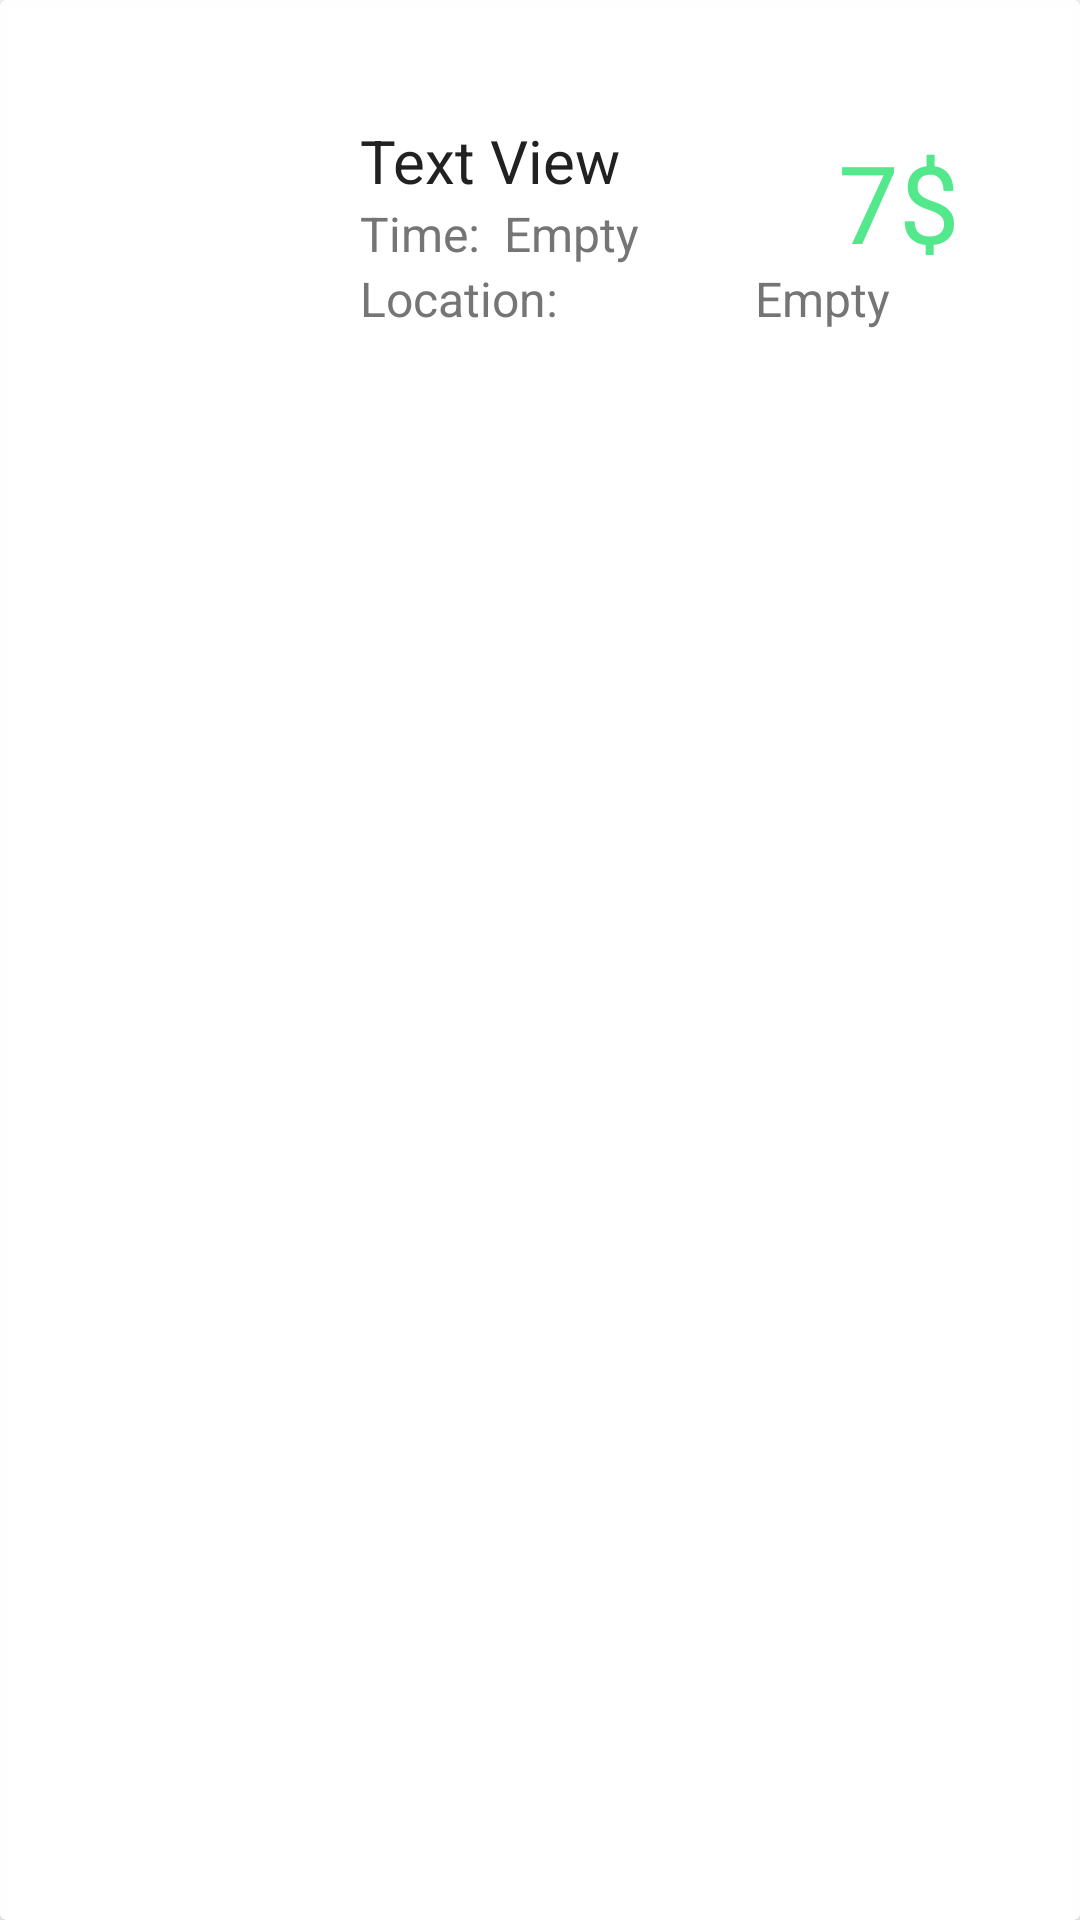

Produce the Android XML layout that renders to this screen, including the resource entries it uses.
<!-- AndroidManifest.xml: application theme Theme.WavesOfFood -->
<!-- res/layout/completed_orders_item.xml -->
<?xml version="1.0" encoding="utf-8"?>
<androidx.constraintlayout.widget.ConstraintLayout xmlns:android="http://schemas.android.com/apk/res/android"
    android:layout_width="match_parent"
    android:layout_height="wrap_content"
    xmlns:app="http://schemas.android.com/apk/res-auto">


    <androidx.cardview.widget.CardView
        android:layout_width="match_parent"
        android:layout_height="match_parent"
        app:cardBackgroundColor="@color/background"
        app:layout_constraintEnd_toEndOf="parent"
        app:layout_constraintStart_toStartOf="parent"
        app:layout_constraintTop_toTopOf="parent">

        <androidx.constraintlayout.widget.ConstraintLayout
            android:layout_width="match_parent"
            android:layout_height="wrap_content"
            android:layout_margin="@dimen/space_xs"
            android:background="@drawable/background_elevation"
            android:elevation="@dimen/elevation_s"
            android:padding="@dimen/space_s">

            <ImageView
                android:id="@+id/foodImageView"
                android:layout_width="@dimen/image_m"
                android:layout_height="@dimen/image_m"
                app:layout_constraintBottom_toBottomOf="parent"
                app:layout_constraintStart_toStartOf="parent"
                app:layout_constraintTop_toTopOf="parent"
                app:srcCompat="@drawable/menu_photo_1" />

            <TextView
                android:id="@+id/userName"
                android:layout_width="wrap_content"
                android:layout_height="wrap_content"
                android:layout_marginStart="@dimen/space_m"
                android:layout_marginTop="@dimen/space_s"
                android:text="Text View"
                android:textAppearance="@style/TextAppearance.WavesOfFood.Name"
                app:layout_constraintStart_toEndOf="@+id/foodImageView"
                app:layout_constraintTop_toTopOf="parent" />

            <TextView
                android:id="@+id/timeOrder"
                android:layout_marginStart="@dimen/space_xs"
                android:layout_width="wrap_content"
                android:layout_height="wrap_content"
                android:text="@string/concise_empty"
                android:textAlignment="center"
                android:textAppearance="@style/TextAppearance.WavesOfFood.Caption"
                app:layout_constraintStart_toEndOf="@+id/textView"
                app:layout_constraintTop_toBottomOf="@+id/userName" />

            <TextView
                android:id="@+id/textView"
                android:layout_width="wrap_content"
                android:layout_height="wrap_content"
                android:text="@string/concise_time"
                android:textAlignment="center"
                android:layout_marginStart="@dimen/space_m"
                android:textAppearance="@style/TextAppearance.WavesOfFood.Caption"
                app:layout_constraintStart_toEndOf="@+id/foodImageView"
                app:layout_constraintTop_toBottomOf="@+id/userName" />

            <TextView
                
                android:id="@+id/locationOrder"
                android:layout_marginStart="@dimen/space_xs"
                android:layout_width="@dimen/long_title_spacing"
                android:layout_height="wrap_content"
                android:maxLines="1"
                android:text="@string/concise_empty"
                android:textAlignment="center"
                android:textAppearance="@style/TextAppearance.WavesOfFood.Caption"
                app:layout_constraintStart_toEndOf="@+id/textView2"
                app:layout_constraintTop_toBottomOf="@+id/timeOrder" />


            <TextView
                android:id="@+id/totalPrice"
                android:layout_marginEnd="@dimen/space_s"
                android:layout_width="wrap_content"
                android:layout_height="wrap_content"
                android:text="7$"
                android:textAlignment="center"
                android:textAppearance="@style/TextAppearance.WavesOfFood.Title"
                app:layout_constraintBottom_toBottomOf="parent"
                app:layout_constraintEnd_toEndOf="parent"
                app:layout_constraintTop_toTopOf="parent" />

            <TextView
                android:id="@+id/textView2"
                android:layout_width="wrap_content"
                android:layout_height="wrap_content"
                android:text="@string/concise_location"
                android:textAlignment="center"
                android:layout_marginStart="@dimen/space_m"
                android:textAppearance="@style/TextAppearance.WavesOfFood.Caption"
                app:layout_constraintBottom_toBottomOf="parent"
                app:layout_constraintStart_toEndOf="@+id/foodImageView"
                app:layout_constraintTop_toBottomOf="@+id/textView" />


        </androidx.constraintlayout.widget.ConstraintLayout>
    </androidx.cardview.widget.CardView>
</androidx.constraintlayout.widget.ConstraintLayout>
<!-- resources referenced by this layout -->
<resources>
  <color name="background">#f8ffffff</color>
  <dimen name="elevation_s">4dp</dimen>
  <dimen name="image_m">72dp</dimen>
  <dimen name="long_title_spacing">160dp</dimen>
  <dimen name="space_m">24dp</dimen>
  <dimen name="space_s">16dp</dimen>
  <dimen name="space_xs">8dp</dimen>
  <string name="concise_empty">Empty</string>
  <string name="concise_location">Location:</string>
  <string name="concise_time">Time:</string>
  <style name="TextAppearance.WavesOfFood.Caption" parent="TextAppearance.WavesOfFood.Small">
          <item name="android:textColor">@color/text_secondary</item>
      </style>
  <style name="TextAppearance.WavesOfFood.Name" parent="TextAppearance.WavesOfFood.Medium">
          <item name="android:textColor">@color/text_primary</item>
          <item name="fontFamily">@font/yeon_sung_regular</item>
      </style>
  <style name="TextAppearance.WavesOfFood.Title" parent="TextAppearance.WavesOfFood.XLarge">
          <item name="fontFamily">@font/yeon_sung_regular</item>
          <item name="android:textColor">@color/text_highlight</item>
      </style>
  <style name="Theme.WavesOfFood" parent="Base.Theme.WavesOfFood" />
  <style name="TextAppearance.WavesOfFood.Small" parent="TextAppearance.WavesOfFood">
          <item name="android:textSize">@dimen/font_s</item>
      </style>
  <color name="text_secondary">#757575</color>
  <style name="TextAppearance.WavesOfFood.Medium" parent="TextAppearance.WavesOfFood">
          <item name="android:textSize">@dimen/font_m</item>
      </style>
  <color name="text_primary">#212121</color>
  <style name="TextAppearance.WavesOfFood.XLarge" parent="TextAppearance.WavesOfFood">
          <item name="android:textSize">@dimen/font_xl</item>
      </style>
  <color name="text_highlight">#53E88B</color>
  <style name="Base.Theme.WavesOfFood" parent="Theme.Material3.DayNight.NoActionBar">
          <item name="colorPrimary">@color/primary</item>
          <item name="colorPrimaryDark">@color/primary_dark</item>
          <item name="colorAccent">@color/secondary</item>
          <item name="android:windowBackground">@color/background</item>
          <item name="android:statusBarColor">@color/primary</item>
  
          
          <item name="textAppearanceBody1">@style/TextAppearance.WavesOfFood.Body</item>
          <item name="textAppearanceBody2">@style/TextAppearance.WavesOfFood.Small</item>
          <item name="textAppearanceCaption">@style/TextAppearance.WavesOfFood.Caption</item>
          <item name="textAppearanceButton">@style/TextAppearance.WavesOfFood.PrimaryButton</item>
          <item name="textAppearanceSubtitle1">@style/TextAppearance.WavesOfFood.Subtitle</item>
          <item name="textAppearanceSubtitle2">@style/TextAppearance.WavesOfFood.Medium</item>
          <item name="textAppearanceHeadline6">@style/TextAppearance.WavesOfFood.Title</item>
          <item name="textAppearanceHeadline5">@style/TextAppearance.WavesOfFood.XLarge</item>
      </style>
  <dimen name="font_s">16sp</dimen>
  <dimen name="font_m">20sp</dimen>
  <dimen name="font_xl">36sp</dimen>
  <color name="primary">#53E88B</color>
  <color name="primary_dark">#388E3C</color>
  <color name="secondary">#009688</color>
  <style name="TextAppearance.WavesOfFood.Body" parent="TextAppearance.WavesOfFood.Medium">
          <item name="android:textColor">@color/text_secondary</item>
      </style>
  <style name="TextAppearance.WavesOfFood.PrimaryButton" parent="TextAppearance.WavesOfFood.Small">
          <item name="android:textColor">@color/text_inverse</item>
          <item name="android:textAlignment">center</item>
      </style>
  <style name="TextAppearance.WavesOfFood.Subtitle" parent="TextAppearance.WavesOfFood.Large">
          <item name="fontFamily">@font/lato_bold</item>
      </style>
  <color name="text_inverse">#FFFFFF</color>
  <style name="TextAppearance.WavesOfFood.Large" parent="TextAppearance.WavesOfFood">
          <item name="android:textSize">@dimen/font_l</item>
      </style>
  <dimen name="font_l">24sp</dimen>
</resources>
